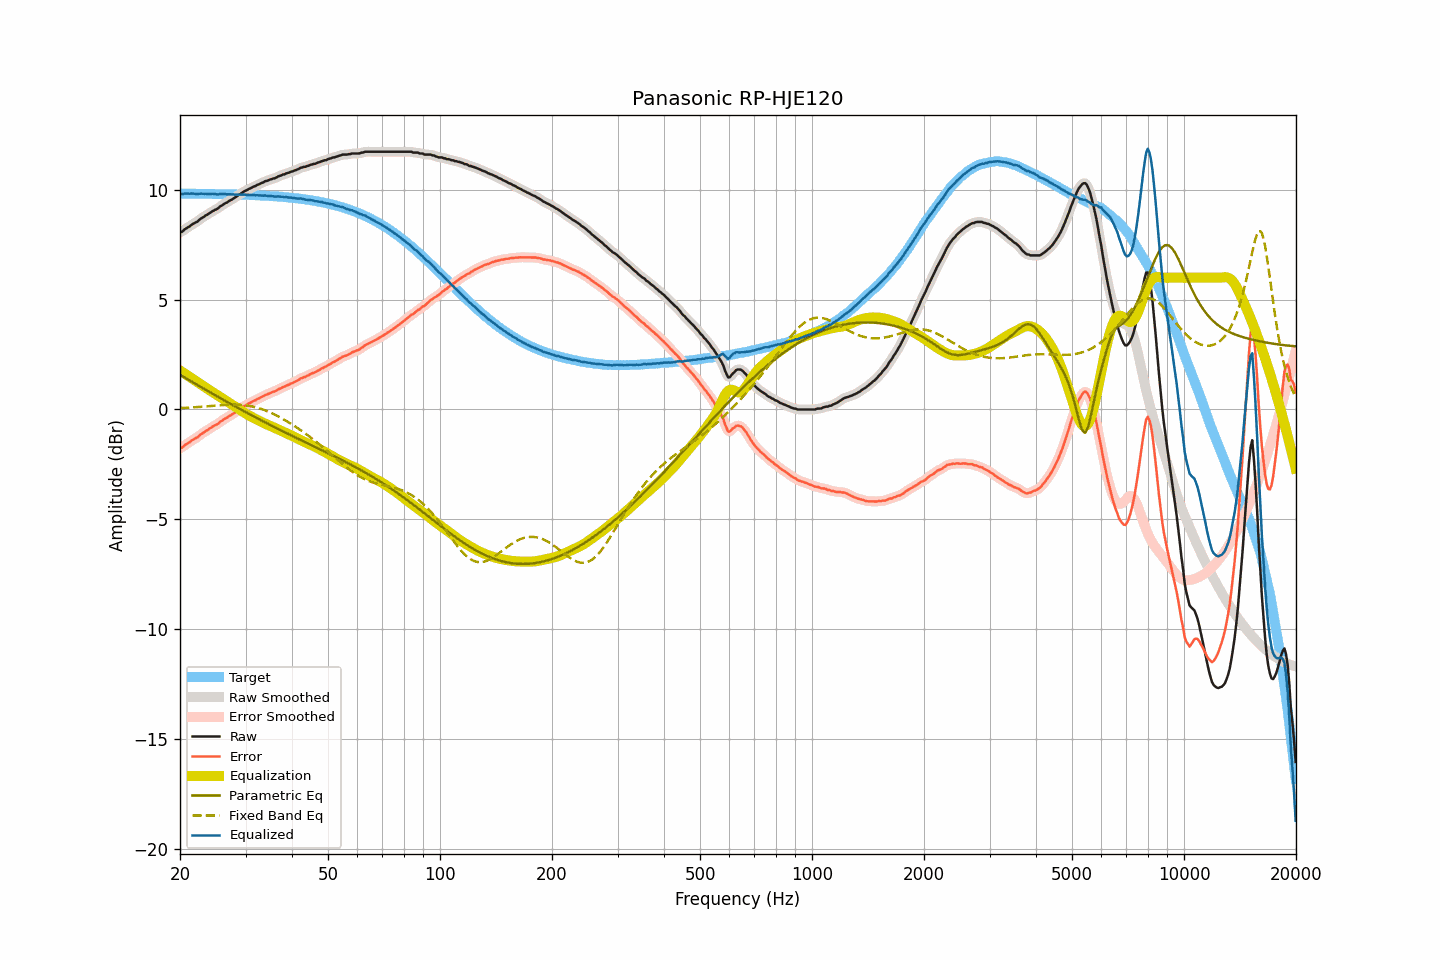

The file beside this chart, header and first rows:
frequency, raw, smoothed, error, error_smoothed, equalization, parametric_eq, fixed_band_eq, equalized_raw, equalized_smoothed, target
20.00, 8.08, 8.06, -1.75, -1.77, 1.77, 1.58, 0.06, 9.85, 9.84, 9.83
20.20, 8.08, 8.10, -1.75, -1.73, 1.73, 1.53, 0.07, 9.81, 9.83, 9.83
20.40, 8.14, 8.15, -1.69, -1.68, 1.68, 1.49, 0.07, 9.82, 9.83, 9.83
20.61, 8.21, 8.20, -1.62, -1.64, 1.63, 1.45, 0.07, 9.84, 9.83, 9.83
20.81, 8.25, 8.25, -1.58, -1.58, 1.58, 1.41, 0.08, 9.83, 9.83, 9.83
21.02, 8.30, 8.30, -1.53, -1.53, 1.53, 1.36, 0.08, 9.83, 9.83, 9.83
21.23, 8.34, 8.35, -1.49, -1.48, 1.49, 1.32, 0.09, 9.83, 9.83, 9.83
21.44, 8.40, 8.40, -1.43, -1.43, 1.44, 1.28, 0.09, 9.84, 9.83, 9.83
21.66, 8.45, 8.45, -1.38, -1.38, 1.39, 1.24, 0.10, 9.84, 9.83, 9.83
21.87, 8.49, 8.49, -1.34, -1.34, 1.34, 1.19, 0.10, 9.83, 9.83, 9.83
22.09, 8.53, 8.53, -1.30, -1.30, 1.29, 1.15, 0.11, 9.82, 9.82, 9.83
22.31, 8.56, 8.58, -1.26, -1.25, 1.24, 1.11, 0.11, 9.80, 9.82, 9.83
22.54, 8.64, 8.63, -1.19, -1.19, 1.19, 1.07, 0.12, 9.83, 9.82, 9.82
22.76, 8.69, 8.69, -1.13, -1.14, 1.14, 1.02, 0.12, 9.83, 9.83, 9.82
22.99, 8.74, 8.74, -1.08, -1.08, 1.09, 0.98, 0.13, 9.83, 9.83, 9.82
23.22, 8.78, 8.78, -1.04, -1.04, 1.04, 0.94, 0.13, 9.82, 9.82, 9.82
23.45, 8.84, 8.83, -0.98, -0.99, 0.99, 0.90, 0.14, 9.83, 9.82, 9.82
23.69, 8.87, 8.88, -0.95, -0.94, 0.94, 0.85, 0.15, 9.81, 9.82, 9.82
23.92, 8.93, 8.93, -0.89, -0.89, 0.89, 0.81, 0.15, 9.82, 9.82, 9.82
24.16, 8.97, 8.97, -0.85, -0.85, 0.85, 0.77, 0.16, 9.82, 9.82, 9.82
24.40, 9.02, 9.02, -0.79, -0.80, 0.80, 0.73, 0.16, 9.82, 9.82, 9.82
24.65, 9.06, 9.06, -0.75, -0.76, 0.76, 0.69, 0.17, 9.82, 9.82, 9.81
24.89, 9.10, 9.10, -0.71, -0.72, 0.71, 0.64, 0.18, 9.81, 9.81, 9.81
25.14, 9.13, 9.14, -0.68, -0.67, 0.66, 0.60, 0.18, 9.79, 9.80, 9.81
25.39, 9.18, 9.19, -0.63, -0.62, 0.62, 0.56, 0.19, 9.80, 9.80, 9.81
25.65, 9.25, 9.24, -0.56, -0.57, 0.57, 0.52, 0.19, 9.82, 9.81, 9.81
25.91, 9.29, 9.29, -0.52, -0.51, 0.52, 0.48, 0.20, 9.81, 9.81, 9.81
26.16, 9.34, 9.34, -0.46, -0.46, 0.47, 0.44, 0.20, 9.81, 9.81, 9.81
26.43, 9.39, 9.38, -0.41, -0.42, 0.42, 0.40, 0.21, 9.81, 9.81, 9.80
26.69, 9.42, 9.43, -0.38, -0.37, 0.38, 0.36, 0.21, 9.80, 9.81, 9.80
26.96, 9.47, 9.47, -0.33, -0.33, 0.33, 0.32, 0.21, 9.80, 9.80, 9.80
27.23, 9.52, 9.51, -0.28, -0.29, 0.29, 0.27, 0.22, 9.81, 9.80, 9.80
27.50, 9.55, 9.56, -0.25, -0.24, 0.24, 0.23, 0.22, 9.79, 9.80, 9.80
27.77, 9.60, 9.60, -0.19, -0.20, 0.19, 0.19, 0.22, 9.79, 9.79, 9.80
28.05, 9.64, 9.64, -0.15, -0.15, 0.15, 0.15, 0.22, 9.79, 9.79, 9.79
28.33, 9.69, 9.69, -0.10, -0.10, 0.10, 0.11, 0.22, 9.79, 9.79, 9.79
28.62, 9.74, 9.74, -0.05, -0.05, 0.05, 0.07, 0.22, 9.79, 9.78, 9.79
28.90, 9.79, 9.79, 0.00, 0.00, -0.00, 0.03, 0.21, 9.79, 9.79, 9.79
29.19, 9.84, 9.84, 0.06, 0.06, -0.05, -0.01, 0.21, 9.79, 9.79, 9.78
29.48, 9.89, 9.89, 0.11, 0.11, -0.10, -0.05, 0.20, 9.79, 9.79, 9.78
29.78, 9.94, 9.93, 0.16, 0.15, -0.15, -0.09, 0.20, 9.79, 9.78, 9.78
30.08, 9.97, 9.97, 0.19, 0.20, -0.19, -0.13, 0.19, 9.78, 9.78, 9.78
30.38, 10.01, 10.01, 0.24, 0.24, -0.24, -0.17, 0.18, 9.77, 9.77, 9.77
30.68, 10.05, 10.05, 0.28, 0.27, -0.28, -0.20, 0.17, 9.77, 9.77, 9.77
30.99, 10.08, 10.08, 0.31, 0.32, -0.32, -0.24, 0.15, 9.76, 9.77, 9.77
31.30, 10.12, 10.12, 0.35, 0.35, -0.35, -0.28, 0.14, 9.76, 9.76, 9.77
31.61, 10.16, 10.15, 0.40, 0.39, -0.39, -0.32, 0.12, 9.77, 9.76, 9.76
31.93, 10.18, 10.19, 0.42, 0.43, -0.43, -0.36, 0.10, 9.75, 9.76, 9.76
32.24, 10.23, 10.22, 0.47, 0.47, -0.47, -0.40, 0.08, 9.76, 9.75, 9.76
32.57, 10.25, 10.25, 0.50, 0.50, -0.51, -0.44, 0.06, 9.74, 9.75, 9.75
32.89, 10.29, 10.29, 0.54, 0.54, -0.54, -0.47, 0.04, 9.75, 9.75, 9.75
33.22, 10.32, 10.32, 0.58, 0.58, -0.58, -0.51, 0.01, 9.74, 9.74, 9.74
33.55, 10.35, 10.36, 0.61, 0.62, -0.61, -0.55, -0.01, 9.74, 9.74, 9.74
33.89, 10.40, 10.39, 0.66, 0.65, -0.65, -0.59, -0.04, 9.75, 9.74, 9.74
34.23, 10.41, 10.42, 0.68, 0.68, -0.68, -0.63, -0.07, 9.73, 9.74, 9.73
34.57, 10.44, 10.44, 0.71, 0.71, -0.71, -0.66, -0.10, 9.73, 9.73, 9.73
34.92, 10.47, 10.47, 0.75, 0.74, -0.74, -0.70, -0.13, 9.73, 9.72, 9.72
35.27, 10.49, 10.49, 0.77, 0.77, -0.77, -0.74, -0.17, 9.72, 9.72, 9.72
35.62, 10.52, 10.51, 0.81, 0.80, -0.81, -0.77, -0.20, 9.71, 9.71, 9.71
35.97, 10.53, 10.54, 0.82, 0.83, -0.84, -0.81, -0.24, 9.69, 9.70, 9.71
... 635 more rows
